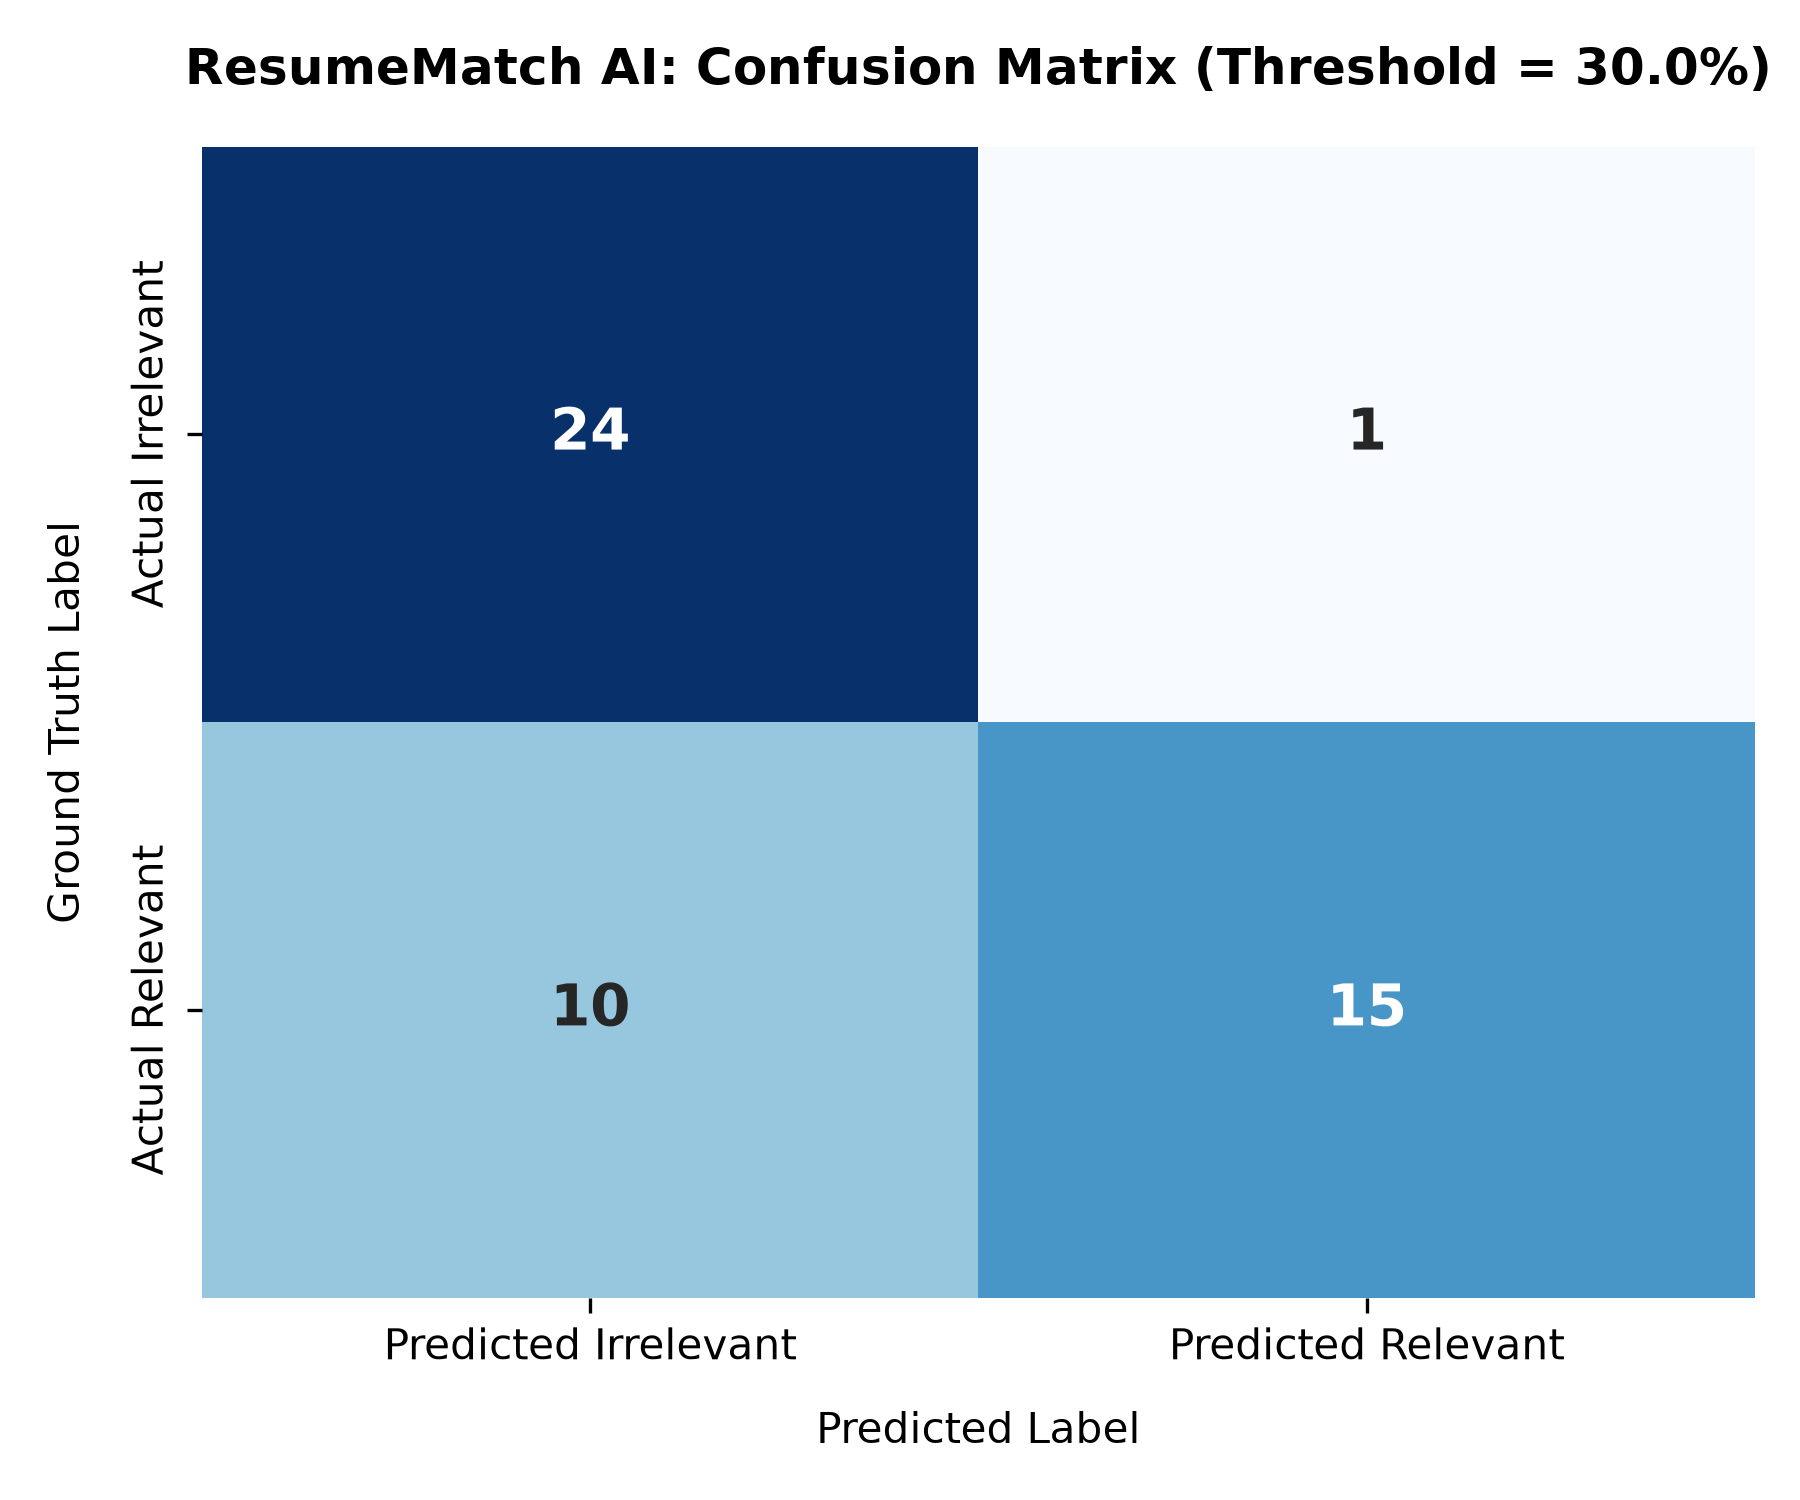

The file beside this chart, header and first rows:
, Predicted Negative (0), Predicted Positive (1)
Actual Negative (0), 24, 1
Actual Positive (1), 10, 15
